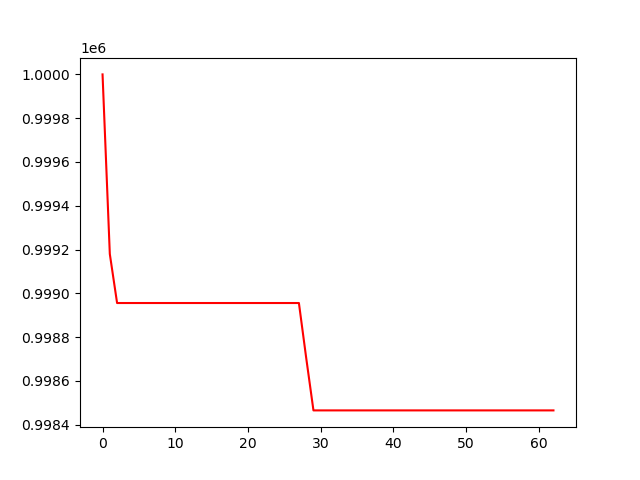

The data file committed next to this chart (first rows):
, 0
0, 1000000
1, 999180
2, 998956
3, 998956
4, 998956
5, 998956
6, 998956
7, 998956
8, 998956
9, 998956
10, 998956
11, 998956
12, 998956
13, 998956
14, 998956
15, 998956
16, 998956
17, 998956
18, 998956
19, 998956
20, 998956
21, 998956
22, 998956
23, 998956
24, 998956
25, 998956
26, 998956
27, 998956
28, 998706
29, 998465
30, 998465
31, 998465
32, 998465
33, 998465
34, 998465
35, 998465
36, 998465
37, 998465
38, 998465
39, 998465
40, 998465
41, 998465
42, 998465
43, 998465
44, 998465
45, 998465
46, 998465
47, 998465
48, 998465
49, 998465
50, 998465
51, 998465
52, 998465
53, 998465
54, 998465
55, 998465
56, 998465
57, 998465
58, 998465
59, 998465
... 3 more rows
